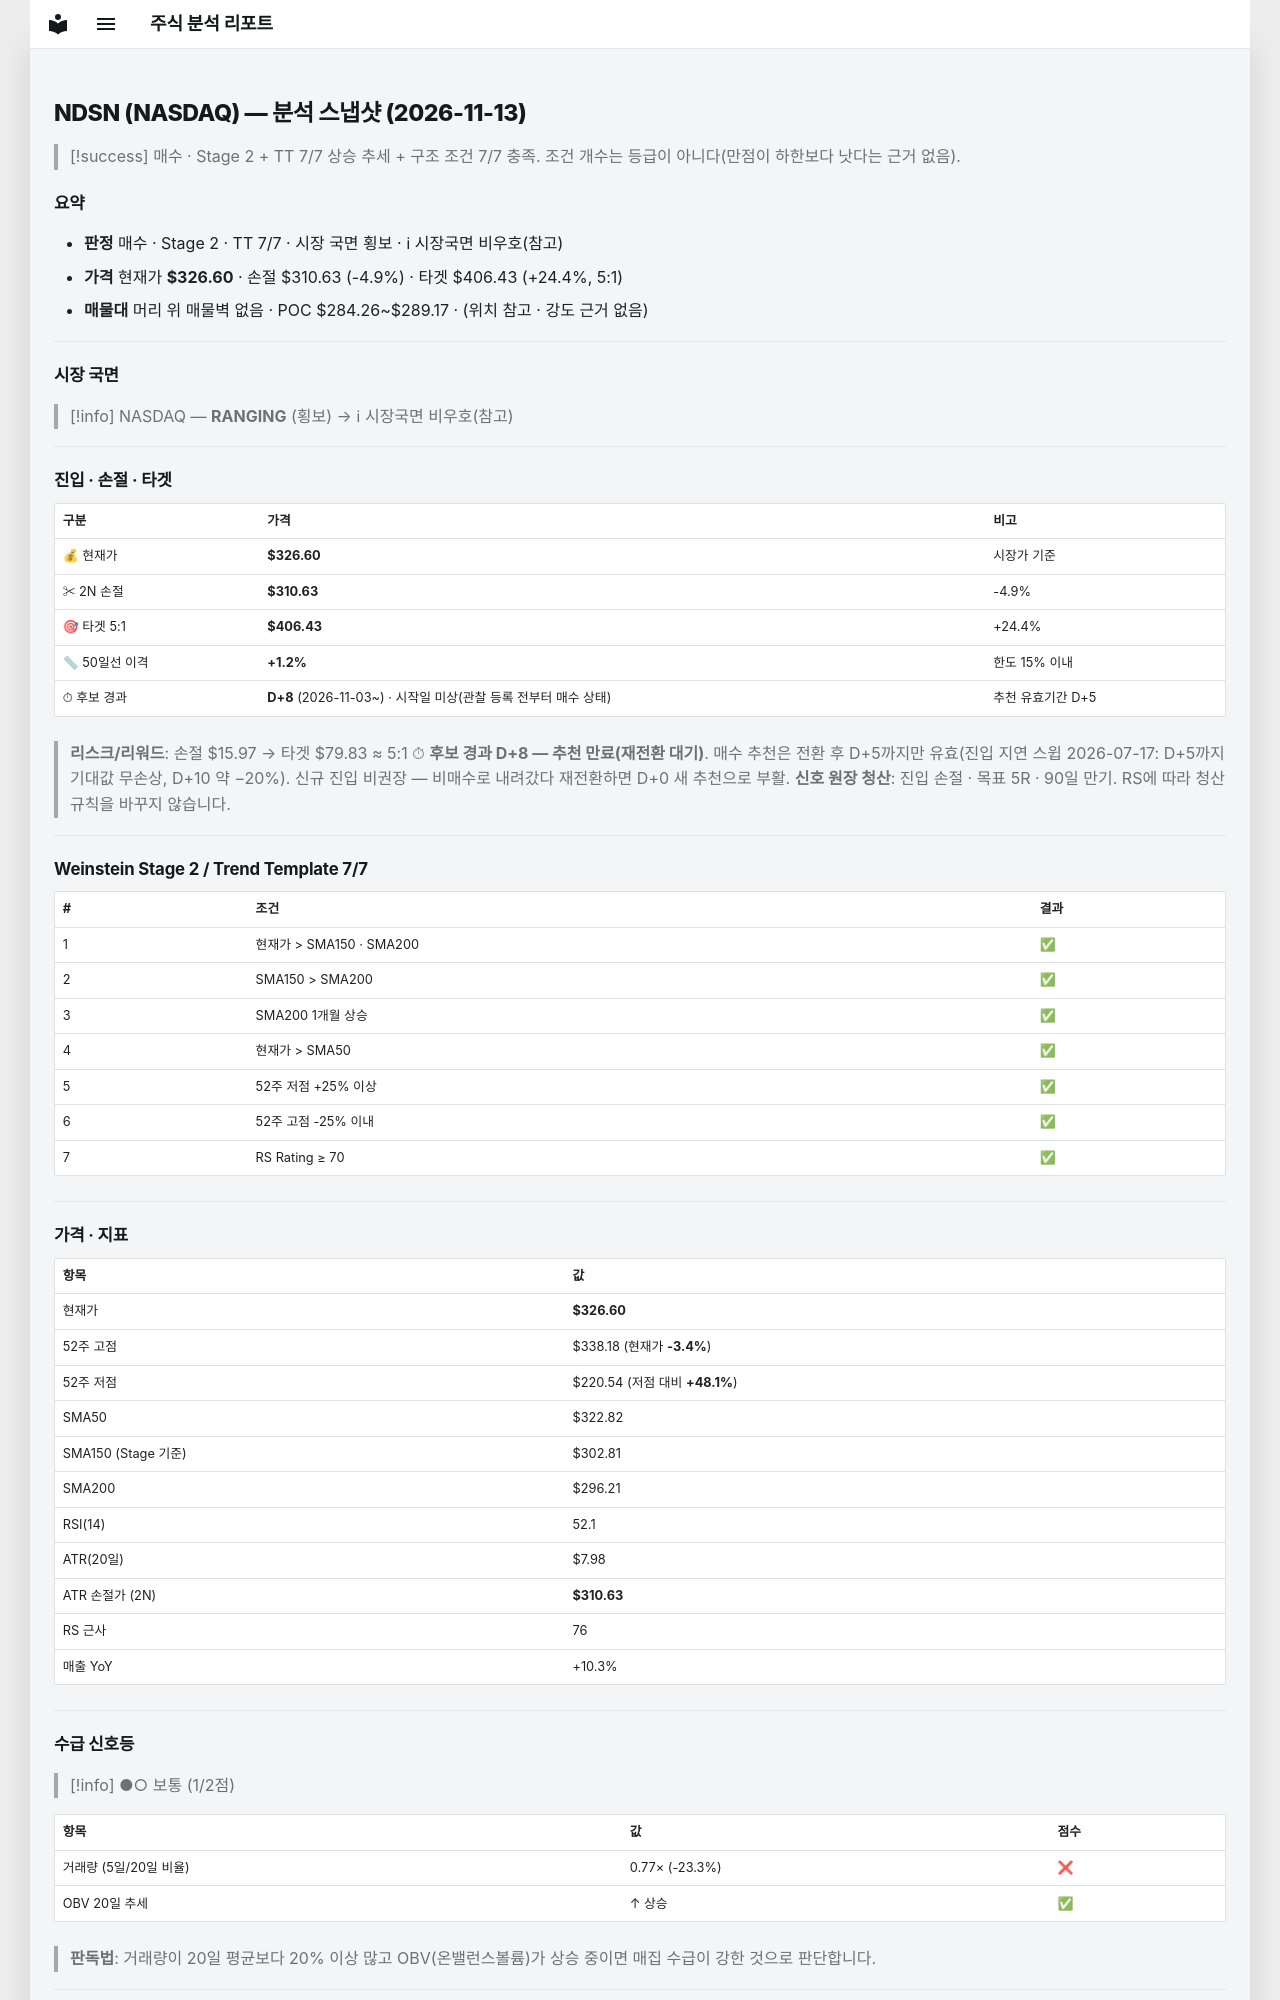

repository: soloandco/stock-reports · page: snapshots/NDSN-2026-11-13/index.html · generator: mkdocs

---
type: analysis-snapshot
title: NDSN 분석 스냅샷
ticker: NDSN
market: NASDAQ
created: 2026-11-13
updated: 2026-11-13
bar-date: 2026-11-12
verdict: 매수후보
real-rr: 0.72
sma50-gap-pct: 1.2
candidate-days: 8
candidate-since: 2026-11-03
candidate-start-unknown: true
weekly-position: 저항대아래
weekly-overhead-price: 338.10
weekly-overhead-pct: 3.5
stage: 2
trend-template-score: 7
tt-max: 7
ma-set: sma-50-150-200
price: 326.6000061035156
stop-price: 310.6330109049838
market-regime: RANGING
supply-demand-score: 1/2
supply-demand-label: 보통
status: tracking
tags:
  - stock-agent
  - watchlist
  - NDSN
  - analysis
related:
  - "[[analysis-template]]"
---

# NDSN (NASDAQ) — 분석 스냅샷 (2026-11-13)

> [!success] 매수 · Stage 2 + TT 7/7
> 상승 추세 + 구조 조건 7/7 충족. 조건 개수는 등급이 아니다(만점이 하한보다 낫다는 근거 없음).

## 요약

- **판정** 매수 · Stage 2 · TT 7/7 · 시장 국면 횡보 · ℹ 시장국면 비우호(참고)
- **가격** 현재가 **$326.60** · 손절 $310.63 (-4.9%) · 타겟 $406.43 (+24.4%, 5:1)
- **매물대** 머리 위 매물벽 없음 · POC $284.26~$289.17 · (위치 참고 · 강도 근거 없음)

---

## 시장 국면

> [!info] NASDAQ — **RANGING** (횡보) → ℹ 시장국면 비우호(참고)

---

## 진입 · 손절 · 타겟

| 구분 | 가격 | 비고 |
|------|------|------|
| 💰 현재가 | **$326.60** | 시장가 기준 |
| ✂ 2N 손절 | **$310.63** | -4.9% |
| 🎯 타겟 5:1 | **$406.43** | +24.4% |
| 📏 50일선 이격 | **+1.2%** | 한도 15% 이내 |
| ⏱ 후보 경과 | **D+8** (2026-11-03~) · 시작일 미상(관찰 등록 전부터 매수 상태) | 추천 유효기간 D+5 |

> **리스크/리워드**: 손절 $15.97 → 타겟 $79.83 ≈ 5:1
> ⏱ **후보 경과 D+8 — 추천 만료(재전환 대기)**. 매수 추천은 전환 후 D+5까지만 유효(진입 지연 스윕 2026-07-17: D+5까지 기대값 무손상, D+10 약 −20%). 신규 진입 비권장 — 비매수로 내려갔다 재전환하면 D+0 새 추천으로 부활.
> **신호 원장 청산**: 진입 손절 · 목표 5R · 90일 만기. RS에 따라 청산 규칙을 바꾸지 않습니다.

---

## Weinstein Stage 2 / Trend Template 7/7

| # | 조건 | 결과 |
|---|------|------|
| 1 | 현재가 > SMA150 · SMA200 | ✅ |
| 2 | SMA150 > SMA200 | ✅ |
| 3 | SMA200 1개월 상승 | ✅ |
| 4 | 현재가 > SMA50 | ✅ |
| 5 | 52주 저점 +25% 이상 | ✅ |
| 6 | 52주 고점 -25% 이내 | ✅ |
| 7 | RS Rating ≥ 70 | ✅ |

---

## 가격 · 지표

| 항목 | 값 |
|------|---|
| 현재가 | **$326.60** |
| 52주 고점 | $338.18 (현재가 **-3.4%**) |
| 52주 저점 | $220.54 (저점 대비 **+48.1%**) |
| SMA50 | $322.82 |
| SMA150 (Stage 기준) | $302.81 |
| SMA200 | $296.21 |
| RSI(14) | 52.1 |
| ATR(20일) | $7.98 |
| ATR 손절가 (2N) | **$310.63** |
| RS 근사 | 76 |
| 매출 YoY | +10.3% |

---
## 수급 신호등

> [!info] ●○ 보통 (1/2점)

| 항목 | 값 | 점수 |
|------|------|------|
| 거래량 (5일/20일 비율) | 0.77× (-23.3%) | ❌ |
| OBV 20일 추세 | ↑ 상승 | ✅ |

> **판독법**: 거래량이 20일 평균보다 20% 이상 많고 OBV(온밸런스볼륨)가 상승 중이면 매집 수급이 강한 것으로 판단합니다.

---
